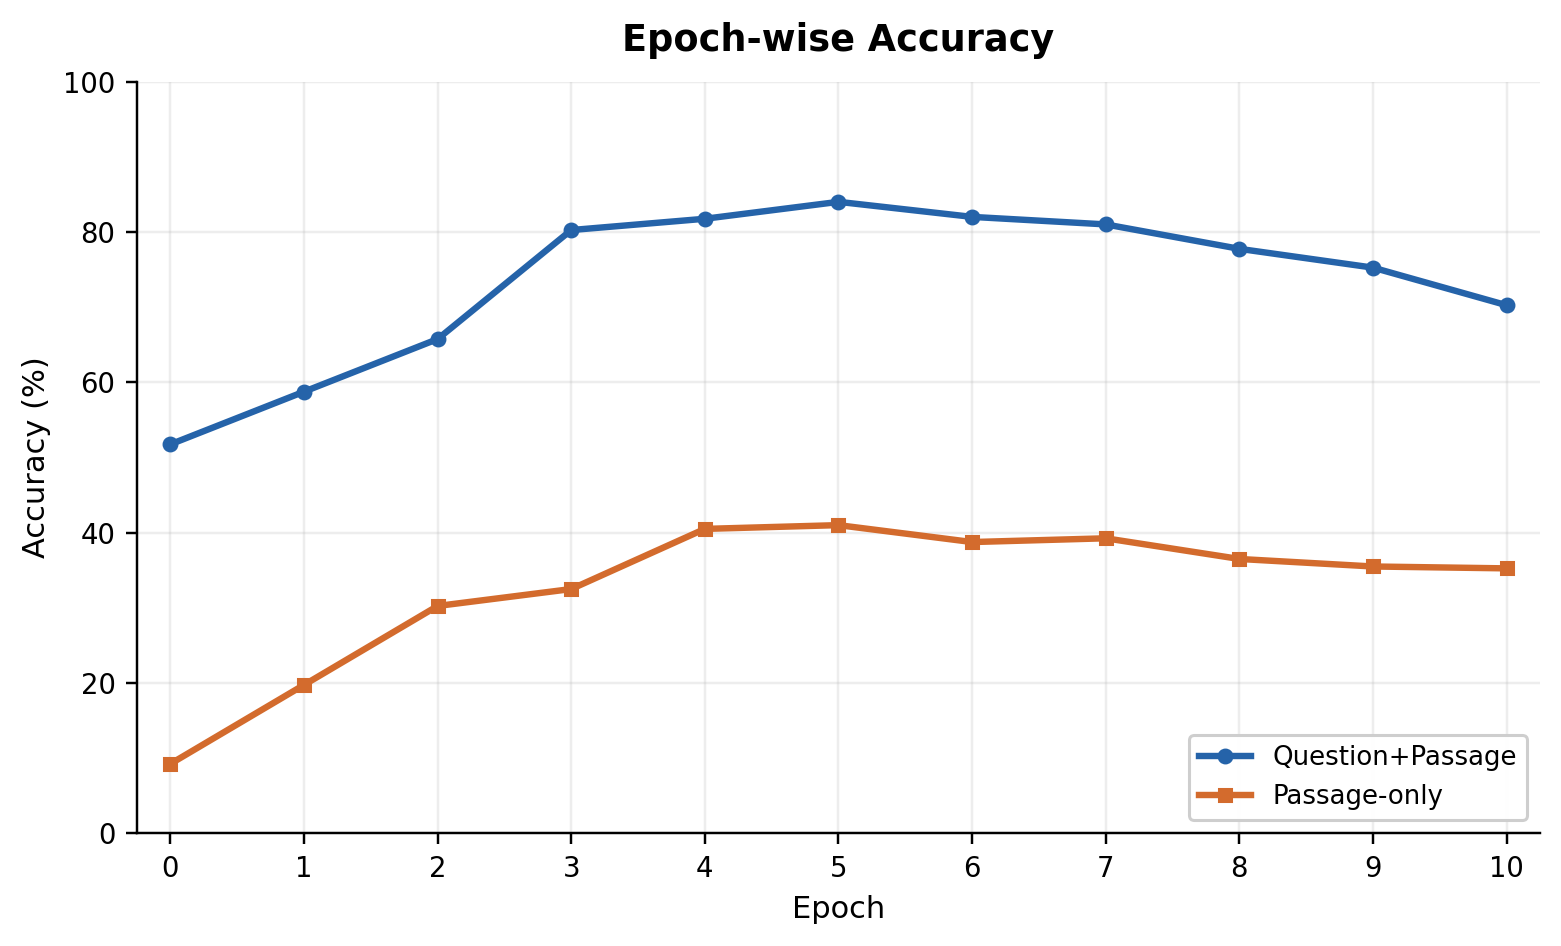

The table this chart was drawn from, first rows:
epoch, question_passage_accuracy_pct, passage_only_accuracy_pct, note
0, 51.75, 9.25, initial_anchor
1, 58.75, 19.75, measured
2, 65.75, 30.25, measured
3, 80.25, 32.5, measured
4, 81.75, 40.5, measured
5, 84.0, 41.0, measured
6, 82.0, 38.75, measured
7, 81.0, 39.25, measured
8, 77.75, 36.5, measured
9, 75.25, 35.5, measured
10, 70.25, 35.25, measured
